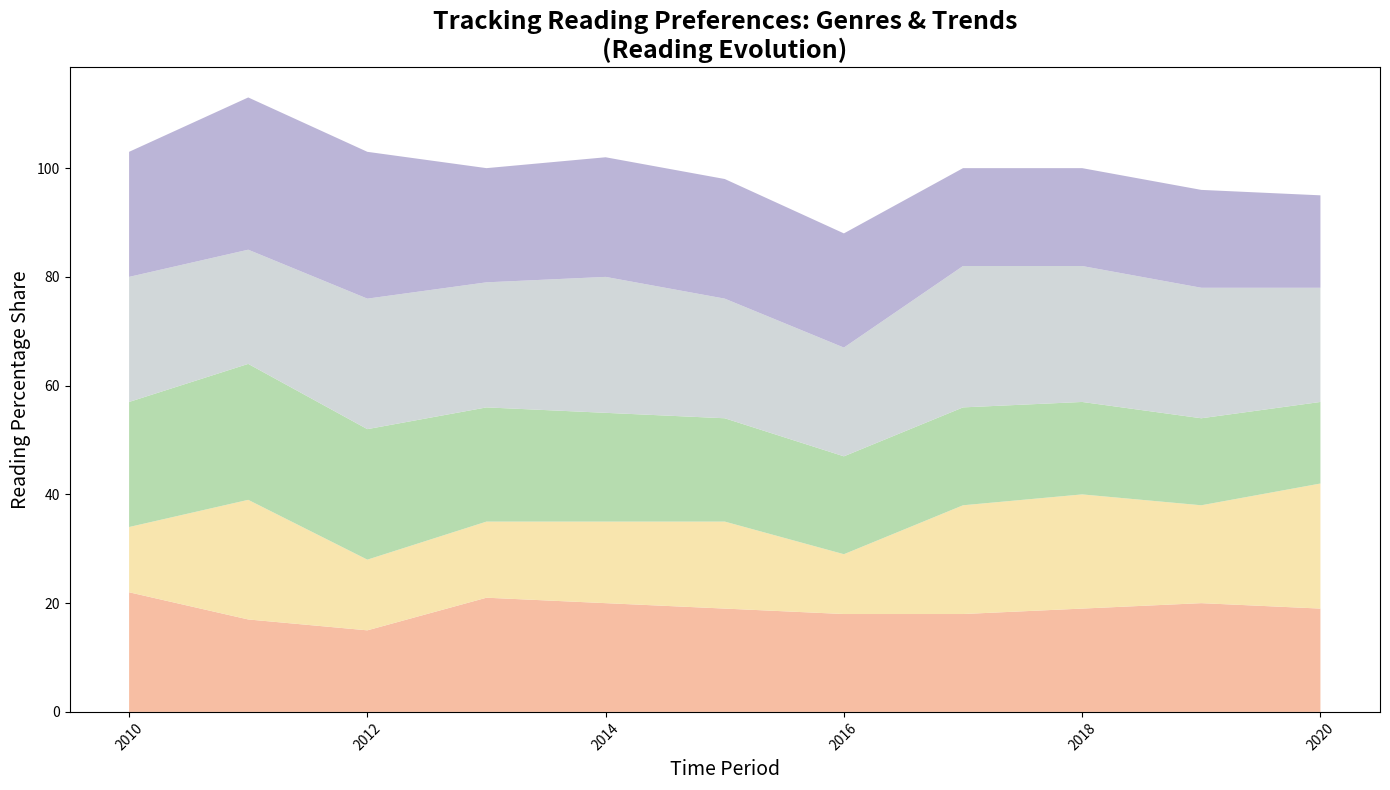

The matplotlib source for this figure:
import matplotlib.pyplot as plt
import numpy as np

years = np.arange(2010, 2021)

fantasy = np.array([22, 17, 15, 21, 20, 19, 18, 18, 19, 20, 19])
sci_fi = np.array([12, 22, 13, 14, 15, 16, 11, 20, 21, 18, 23])
mystery = np.array([23, 25, 24, 21, 20, 19, 18, 18, 17, 16, 15])
romance = np.array([23, 21, 24, 23, 25, 22, 20, 26, 25, 24, 21])
non_fiction = np.array([23, 28, 27, 21, 22, 22, 21, 18, 18, 18, 17])

fig, ax = plt.subplots(figsize=(14, 8))

ax.stackplot(years, fantasy, sci_fi, mystery, romance, non_fiction,
             colors=['#f6b393', '#f7e1a0', '#aad6a1', '#c9d1d3', '#b0a8d0'], alpha=0.85)

ax.set_title('Tracking Reading Preferences: Genres & Trends\n(Reading Evolution)', fontsize=18, fontweight='bold', loc='center')
ax.set_xlabel('Time Period', fontsize=14)
ax.set_ylabel('Reading Percentage Share', fontsize=14)

plt.setp(ax.xaxis.get_majorticklabels(), rotation=45)

plt.tight_layout()
plt.show()
